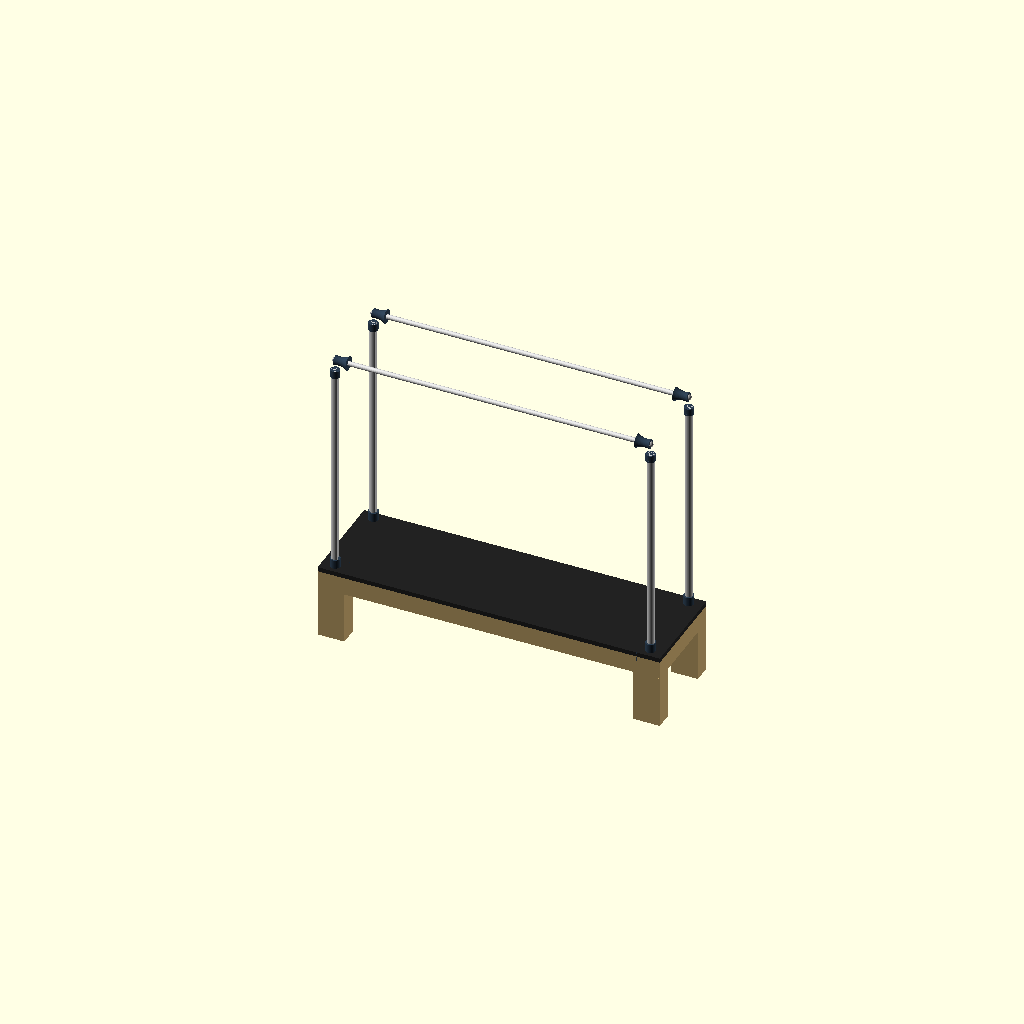
Cell 1: rendered with the file's own defaults.
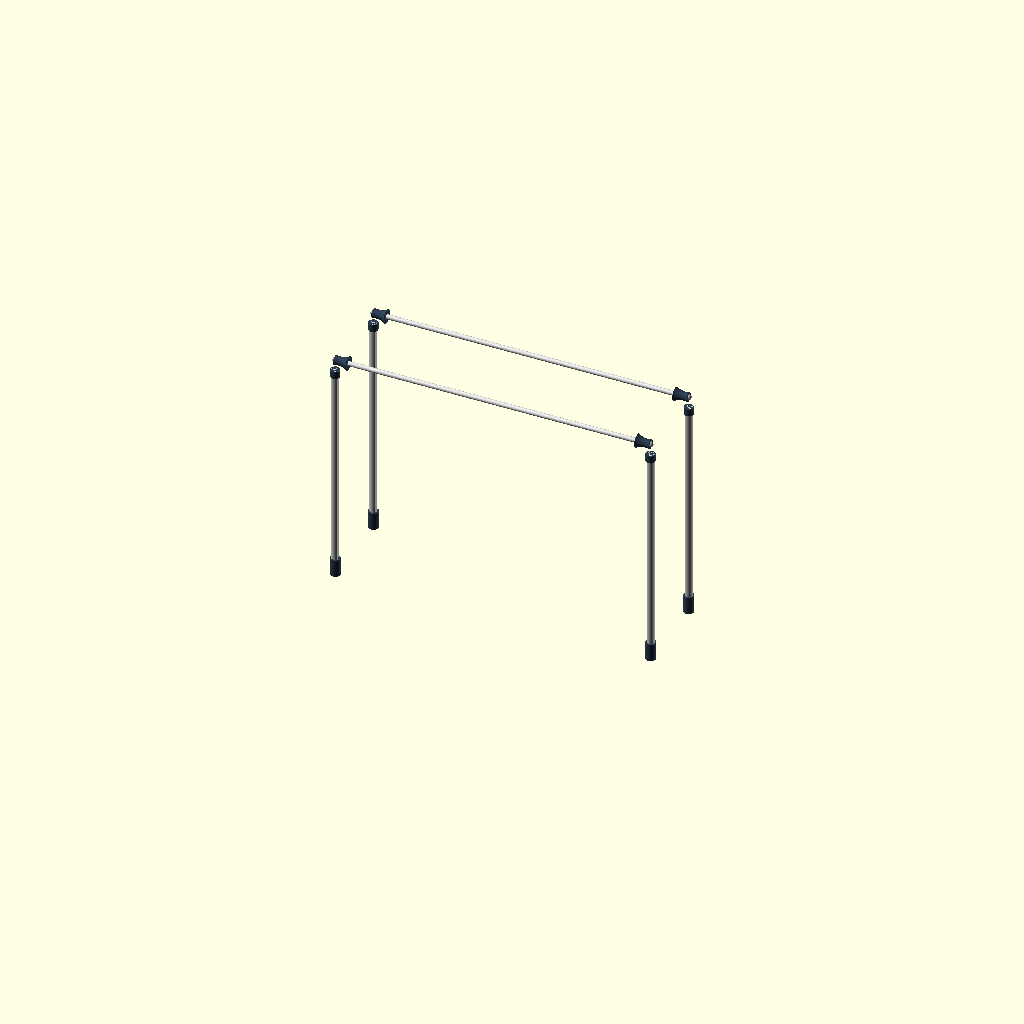
Cell 2 — show_bed set to false, the other parameters unchanged.
All cells are drawn from one camera (rotation 55°, 0°, 25°, orthographic, colour scheme Cornfield), so only the parameter changes between them.
OpenSCAD source file pilates-reformer/PR-01-base/PR-01-base-v14.scad:
// PR-01-base-v14.scad
// Janis Product Design — Pilates Reformer with Full Tower
// Version: v14 — pole_top() ORIENTATION ONLY fix (single-rotate construction)
// Date: 2026-06-30
// Focus: Frame structure + joints only. No slider, no spring, no strap.
// Rules: rules-pr.md, rules-dimensions.md, .claude/rules-codes.md
//
// CONTEXT: v6 (one-piece continuous pole + taper) rejected by Janis (owner).
// v7 split pole into 4 SEPARATE physical components for self-assembly —
// TOP (crossbar lock/latch junction), BODY (constant-diameter D-profile
// shaft, no taper), BASE COLLAR (split-clamp sleeve to wood leg), WOOD
// SOCKET (shallow registration insert in drilled hole).
// v8 fixed crossbar seating gap + pole overshoot. v9 made pole_body() the
// full-height uniform D-profile and rebuilt pole_base_collar() as a
// split-clamp sleeve. v10 rebuilt pole_top() as an asymmetric foot/boot
// head+neck. v11 fixed the loft's elongation axis. v12 refined that
// silhouette. v13 rebuilt pole_top() as a true body-of-revolution bell/horn
// + external sleeve neck per Janis's sketch — but the bell's bore axis
// defaulted to Z (rotate_extrude's native axis) and never actually ended up
// horizontal along X, so the bell sat vertically like a chimney cap on top
// of the neck instead of forming a T-junction with the crossbar passing
// through it.
//
// v14 — SINGLE-ISSUE FIX, orientation only, per explicit "one job" prompt:
//   - Root cause (this is the SECOND time this exact mistake happened, v10
//     and v13 both): building the bell's exterior and its bore subtraction
//     directly in mixed/partial orientations let inconsistent rotations
//     creep in. Fix: pole_top_bell() now builds the COMPLETE solid (bell
//     exterior via rotate_extrude + bore cylinder, both still along Z, the
//     natural/default axis) first, then wraps the entire finished
//     difference() result in exactly ONE rotate([0,90,0]) as the last
//     operation — never rotating the exterior and the bore cut separately.
//   - After that single rotation the bell's small face sits at local X=0
//     (the pole/neck side) and the large face extends along X (toward the
//     crossbar's incoming direction) — large face = entrance, small face =
//     exit, per Janis's note. scale([dir,1,1]) (same dir convention used
//     pre-v13 for mirroring) then flips which world-X direction the bell
//     extends in per pole corner, so the bell always points toward bed
//     center / the opposite pole, matching the crossbar's actual span.
//   - Bell now sits at world height xbar_z (the same crossbar height used
//     by crossbar_body() — untouched), forming a literal T-junction: the
//     vertical neck sleeve (unchanged from v13) is the stem, the horizontal
//     bell is the crossbar of the T, exactly per Janis's note 3.
//   - Profile silhouette changed from horn (convex, bulging outward) to
//     wine-glass (concave, curving inward) per Janis's note 2 — Bezier
//     control points p1/p2 now pull the curve INSIDE the straight
//     small-to-large line instead of bulging outside it. This is the only
//     shape-related change in this round (the prompt scoped "tuning comes
//     after" but the wine-glass-vs-horn distinction was explicitly listed
//     alongside the orientation fix, so both are addressed together).
//   - DO NOT TOUCH (per prompt) and left exactly as v13: bore diameter
//     (33mm), neck sleeve construction/dimensions, M6 through-bolt holes,
//     pole_body(), pole_base_collar(), crossbar geometry. The neck's z
//     anchor (z0 formula) and the bolt hole z positions are UNCHANGED
//     formulas from v13 — only pole_top_head()/pole_top_bell() and how
//     pole_top() composes neck+bell changed.
//   - ⚑ FLAG: because the neck (still anchored at the v13 z0 formula) and
//     the bell (now anchored at xbar_z, ~70mm above z0) are positioned
//     independently per the "do not touch the neck" constraint, there is an
//     approx. 24mm vertical gap between the top of the neck sleeve and the
//     bottom of the bell's circular envelope at xbar_z. Visually they should
//     still read as a connected T-junction given the bell's ~92mm diameter,
//     but this is a proportion item for Janis to confirm once shape tuning
//     resumes — flagged rather than silently adjusted, since adjusting it
//     would mean touching the neck's z anchor, out of scope this round.
//   - ⚑ FLAG: pole_body() still has NO through-holes of its own to align the
//     neck's M6 bolt holes against (unchanged flag carried over from v13).
//   - $fn=64 still applied locally inside pole_top() only.
//
// ⚠ Stage 1 of 2 — architecture and resizing only. Detailed quick-release
// latch/cam/lever mechanism is Stage 2 (separate future prompt) — NOT built
// here. Wall thickness around the bore kept generous so that future stage
// isn't geometrically blocked.
// ⚠ REGRESSION CHECK: no lattice/truss/wireframe geometry anywhere — body
// is a solid D-profile only (v4 removed it, v6 mistakenly reintroduced it).
// Foldable hinge geometry explicitly deferred — not built here.

// ── Global ────────────────────────────────────────────────────────────
e           = 0.01;   // epsilon — z-fight prevention
$fn         = 32;     // default resolution (use 64 for final render)

// ── Bed dimensions ────────────────────────────────────────────────────
bed_l       = 2300;   // total bed length (longitudinal) — PENDING Janis confirm
bed_w       = 670;    // total bed width — PENDING Janis confirm
bed_h       = 500;    // floor to top of bed surface — PENDING Janis confirm
leg_w       = 180;    // bed leg width — unchanged from v6
leg_t       = 120;    // bed leg depth — unchanged from v6
frame_rail_t = 60;    // bed rail thickness (wood) — PENDING
frame_rail_h = 120;   // bed rail height — PENDING

// ── Pole body — constant D-profile, NO TAPER (rules-dimensions.md v6, PR-01) ──
pole_d        = 50;   // body diameter — constant top to bottom — Janis-confirmed
pole_r        = pole_d / 2;
pole_h        = 1600;  // exposed pole height above bed surface — PENDING

// ── Pole TOP — bell/horn body-of-revolution head + external sleeve neck ────
// Per Janis hand sketch (BAR/POLE annotated): small circular end-face (tail/
// neck side) smoothly tapers to a large circular end-face (pipe-entry side),
// constant-diameter horizontal through-bore for crossbar, neck is now a
// slip-fit sleeve over pole_body() fastened via 2x M6 through-bolts.
neck_h         = 50;    // neck (sleeve) length along Z — minimum 50mm per spec, unchanged
neck_wall_t    = 6;     // TBD — sleeve wall thickness
neck_id        = pole_d + 1;       // = 51mm — slip-fit clearance over pole_od (50mm), 0.5mm/side
neck_od        = neck_id + 2 * neck_wall_t;  // = 63mm
neck_or        = neck_od / 2;      // = 31.5mm — also doubles as head_small_r (continuous, no step)
head_h         = 90;    // head height (Z) — compact/short per v12 direction, reshaped into bell taper
top_boss_h     = neck_h + head_h;  // = 140mm — total pole_top vertical envelope, same role as prior versions (drives xbar_z)
head_small_r   = neck_or;          // = 31.5mm — small end-face radius, matches neck OD (continuous transition)
head_large_r   = 46;    // TBD — large end-face radius (pipe-entry side), 92mm diameter bell mouth
head_loft_steps = 12;   // number of Bezier sample steps for the outer revolve curve, 13 points total
top_bore_d     = 33;    // TBD — grip_od(32) + 1mm/-0mm clearance, pending physical fit test vs real 32mm pipe, unchanged from v10-v12
neck_bolt_d    = 6.5;   // TBD — M6 through-bolt clearance hole diameter (bolt + nut, not a blind/threaded hole)

// ── Pole BASE COLLAR — split-clamp sleeve (Stage 2 = precision fit) ────
// Wraps BOTH the lower pole_body() and the top of the wood leg, spanning
// across the bed_h surface line. Split into 2 halves (front/back, cut along
// the Y centerline), joined by 3 bolt bosses per split face (6 total).
// Clamp carries the holding force — the registration pin below is
// alignment-only, not load-bearing. All values TBD — see cc_chat_log.
collar_wrap_h       = 120;            // TBD — total wrap height, split evenly above/below bed_h
collar_wall_t       = 8;              // TBD — wrap wall thickness
collar_bolt_d       = 4;              // TBD — bolt clearance hole diameter
collar_bolt_boss_d  = 10;             // TBD — boss diameter around each bolt hole
collar_id           = pole_d + 1;     // inner clearance around pole_body (0.5mm/side)
collar_od           = collar_id + 2 * collar_wall_t;
collar_z0           = bed_h - collar_wrap_h / 2;  // split roughly evenly above/below bed_h line
pin_d               = 16;             // unchanged — registration pin diameter
pin_h               = 18;             // TBD — reduced for new shallow socket, must be <= socket_depth

// ── Pole WOOD SOCKET — shallow registration insert (rules-dimensions.md v6, PR-01) ──
// Registration/alignment only — NOT load-bearing (split-clamp collar carries the holding force).
socket_od     = 60;    // ~60mm fixed-version OD — Janis-confirmed, unchanged
socket_depth  = 20;     // TBD — shallow registration depth, see cc_chat_log
socket_bore_d = pin_d + 0.5;  // bore clearance for registration pin — M-PR-1, never exact pin_d

// ── Grip bar (crossbar) ───────────────────────────────────────────────
grip_od     = 32;     // OWNER-LOCKED — do not change without Janis approval
grip_l      = bed_l - leg_w;  // pole-center to pole-center (X-axis), not bed edge to edge
grip_offset = 0;       // lateral offset from pole centerline — TBD

// ── Debug toggles ─────────────────────────────────────────────────────
show_bed           = true;
show_pole_tops     = true;
show_pole_bodies   = true;
show_base_collars  = true;
show_wood_sockets  = true;
show_crossbars     = true;

// ── Derived ───────────────────────────────────────────────────────────
surface_t   = 30;     // bed surface platform thickness

// Pole corner X positions — [front-left, front-right, rear-left, rear-right]
pole_cx = [leg_w/2, bed_l - leg_w/2, leg_w/2, bed_l - leg_w/2];
// Pole corner Y positions
pole_cy = [leg_t/2, leg_t/2, bed_w - leg_t/2, bed_w - leg_t/2];

// Crossbar Y positions — front row / rear row
xbar_y_front = pole_cy[0];
xbar_y_rear  = pole_cy[2];

// Crossbar Z — seats mid-height inside the pole_top() boss (does NOT bore through pole_body())
xbar_z = bed_h + pole_h - top_boss_h * 0.5;

// ═════════════════════════════════════════════════════════════════════
// MODULES — BED
// ═════════════════════════════════════════════════════════════════════

module bed_frame() {
    color("#C8A96E", 1.0) {
        for (i = [0:3]) {
            translate([pole_cx[i] - leg_w/2, pole_cy[i] - leg_t/2, 0])
                cube([leg_w, leg_t, bed_h - surface_t]);
        }
        translate([0, 0, bed_h - surface_t - frame_rail_h])
            cube([bed_l, frame_rail_t, frame_rail_h]);
        translate([0, bed_w - frame_rail_t, bed_h - surface_t - frame_rail_h])
            cube([bed_l, frame_rail_t, frame_rail_h]);
        translate([0, 0, bed_h - surface_t - frame_rail_h])
            cube([frame_rail_t, bed_w, frame_rail_h]);
        translate([bed_l - frame_rail_t, 0, bed_h - surface_t - frame_rail_h])
            cube([frame_rail_t, bed_w, frame_rail_h]);
    }
}

module bed_surface() {
    color("#222222", 1.0)
        translate([0, 0, bed_h - surface_t])
            cube([bed_l, bed_w, surface_t]);
}

// ═════════════════════════════════════════════════════════════════════
// MODULES — POLE COMPONENTS (4 separate, logically distinct solids)
// ═════════════════════════════════════════════════════════════════════

// pole_wood_socket() — plain cylindrical insert pushed through drilled hole in wood leg.
// Sits inside the bed leg, below pole_base_collar(). Plain cylinder, no taper, no thread.
module pole_wood_socket(cx, cy) {
    color("#888888", 1.0)
        translate([cx, cy, bed_h - socket_depth])
            cylinder(h = socket_depth, d = socket_od, $fn = 64);
}

// pole_base_collar_half() — one half of the split-clamp sleeve (front or back).
// side = +1 → back half (y >= cy seam), -1 → front half (y <= cy seam).
// Wraps both pole_body() and the wood leg top, spanning across bed_h. 3 bolt
// bosses on this half's split face — mating half carries the other 3 (6 total).
module pole_base_collar_half(cx, cy, side) {
    half_h = collar_wrap_h;
    color("#2C3E50", 1.0)
        translate([cx, cy, collar_z0])
            difference() {
                union() {
                    difference() {
                        cylinder(h = half_h, d = collar_od, $fn = 64);
                        translate([0, 0, -e])
                            cylinder(h = half_h + 2 * e, d = collar_id, $fn = 64);
                    }
                    // 3 bolt bosses along the split (seam) face, evenly spaced in height
                    for (bz = [half_h * 0.2, half_h * 0.5, half_h * 0.8])
                        translate([0, side * (collar_bolt_boss_d / 2 - e), bz])
                            rotate([90, 0, 0])
                                cylinder(h = collar_bolt_boss_d, d = collar_bolt_boss_d, $fn = 32, center = true);
                }
                // keep only this half — cut away material on the far side of the seam plane
                translate([-collar_od, side > 0 ? -collar_od : 0, -e])
                    cube([collar_od * 2, collar_od, half_h + 2 * e]);
                // bolt through-holes at the same 3 heights
                for (bz = [half_h * 0.2, half_h * 0.5, half_h * 0.8])
                    translate([0, 0, bz])
                        rotate([90, 0, 0])
                            cylinder(h = collar_bolt_boss_d * 2, d = collar_bolt_d, $fn = 32, center = true);
            }
}

// pole_base_collar() — split-clamp sleeve: 2 visually separate halves (not unioned,
// consistent with how the other pole components are kept logically separate) +
// a single registration pin protruding into the shallow pole_wood_socket().
module pole_base_collar(cx, cy) {
    pole_base_collar_half(cx, cy, 1);   // back half
    pole_base_collar_half(cx, cy, -1);  // front half
    color("#2C3E50", 1.0)
        translate([cx, cy, bed_h - pin_h])
            cylinder(h = pin_h + e, d = pin_d, $fn = 64);
}

// pole_body() — D-profile shaft, constant 50mm diameter, FULL exposed pole height
// (single uniform extrusion, no base-zone offset). No bar-insert bore — crossbar
// no longer passes through the body (that is pole_top()'s job).
// dir: front pole flat faces +X (rear); rear pole flat faces -X (front) — rules-pr.md
module pole_body(cx, cy) {
    dir = (cx < bed_l / 2) ? 1 : -1;
    cut_x0 = dir > 0 ? 0.7 * pole_r : -(pole_r + 1);
    color("#CCCCCC", 1.0)
        translate([cx, cy, bed_h])
            difference() {
                cylinder(h = pole_h - top_boss_h, r = pole_r, $fn = 64);
                translate([cut_x0, -pole_r - 1, -e])
                    cube([0.3 * pole_r + 1, pole_r * 2 + 2, pole_h + 2 * e]);
            }
}

// pole_top_neck() — external sleeve, hollow tube (neck_id slip-fit clearance over
// pole_od, neck_wall_t wall) that slides OVER the top neck_h of pole_body() from
// outside (NOT an insert pin like v10-v12). z_top = head base (= top of pole_body(),
// unchanged anchor) — sleeve spans downward from z_top so it overlaps the top
// neck_h-length of the existing pole_body() cylinder. pole_body() itself is untouched.
module pole_top_neck(cx, cy, z_top) {
    translate([cx, cy, z_top - neck_h])
        difference() {
            cylinder(h = neck_h, d = neck_od, $fn = 64);
            translate([0, 0, -e])
                cylinder(h = neck_h + 2 * e, d = neck_id, $fn = 64);
        }
}

// cubic_bezier() — samples a smooth point on a cubic Bezier curve through 4 control
// points. Used by pole_top_bell() to build the bell's outer (radius, height) revolve
// curve as a continuous sweep instead of straight polygon segments.
function cubic_bezier(t, p0, p1, p2, p3) =
    let(u = 1 - t)
    [ u*u*u*p0[0] + 3*u*u*t*p1[0] + 3*u*t*t*p2[0] + t*t*t*p3[0],
      u*u*u*p0[1] + 3*u*u*t*p1[1] + 3*u*t*t*p2[1] + t*t*t*p3[1] ];

// pole_top_bell(cx, cy, dir) — v14 orientation fix. Per the required construction
// method: the COMPLETE solid (wine-glass exterior via rotate_extrude + the bore
// cylinder) is built first in OpenSCAD's natural/default orientation — bore running
// along local Z, the same axis rotate_extrude already uses — then the entire
// difference() result is wrapped in exactly ONE rotate([0,90,0]) as the literal last
// operation before scale/translate position it. The exterior and the bore are never
// rotated separately — this is what v10 and v13 got wrong both times.
// Profile is now wine-glass CONCAVE (curves inward from the straight small-to-large
// line) instead of v13's horn/convex bulge — control points p1/p2 pull inside the
// chord per Janis's note 2.
// After the single rotate([0,90,0]): local Z=0 (small face) -> local X=0,
// local Z=head_h (large face) -> local X=head_h. scale([dir,1,1]) then mirrors which
// world-X direction the bell extends in per pole corner (same dir convention used in
// pre-v13 versions) so the large (entrance) face always points toward bed center /
// the opposite pole, matching the crossbar's actual span — small (exit) face stays
// anchored at the pole/neck.
module pole_top_bell(cx, cy, dir) {
    p0 = [head_small_r,        0];
    p1 = [head_small_r * 0.80, head_h * 0.35];   // pulled INSIDE the chord — concave dip
    p2 = [head_large_r * 0.60, head_h * 0.70];   // pulled INSIDE the chord — concave dip
    p3 = [head_large_r,        head_h];

    outer_curve = [ for (i = [0 : head_loft_steps]) cubic_bezier(i / head_loft_steps, p0, p1, p2, p3) ];
    // close the half-profile back to the revolve axis (x=0) at both ends so
    // rotate_extrude() produces a solid (not a shell) — bore is cut from it below.
    bell_profile = concat([[0, 0]], outer_curve, [[0, head_h]]);

    translate([cx, cy, xbar_z])
        scale([dir, 1, 1])
            rotate([0, 90, 0])
                difference() {
                    rotate_extrude($fn = 64)
                        polygon(points = bell_profile);
                    // bore — still built along local Z here, same axis as the
                    // rotate_extrude above; the single rotate([0,90,0]) wrapping this
                    // whole difference() is what puts it on world X afterward
                    translate([0, 0, -e])
                        cylinder(h = head_h + 2 * e, d = top_bore_d, $fn = 48);
                }
}

// pole_top() — wine-glass bell + external sleeve neck assembly, forming a literal
// T-junction: the vertical neck sleeve (unchanged from v13) is the stem, the
// horizontal bell (now correctly oriented along X via pole_top_bell()'s single
// rotate) is the crossbar of the T, matching the crossbar's actual bore axis. Neck
// z-anchor (z0) and M6 through-bolt hole positions are UNCHANGED formulas from v13 —
// only the bell's construction/orientation and how it's combined with the neck
// changed this round. No latch/cam/lever geometry — Stage 2 scope only.
module pole_top(cx, cy) {
    $fn = 64;  // local resolution bump for this module only (neck/bore/bolt cylinders + revolve); rest of file stays at the global $fn=32 default
    z0  = bed_h + pole_h - top_boss_h;  // neck top anchor — UNCHANGED formula from v13, matches pole_body()'s top
    dir = (cx < bed_l / 2) ? 1 : -1;
    color("#2C3E50", 1.0) {
        difference() {
            pole_top_neck(cx, cy, z0);
            // 2x M6 through-bolt clearance holes through both walls of the sleeve —
            // bolt + nut (not blind/threaded), UNCHANGED positions from v13
            // (neck_h*0.3 / neck_h*0.7 below z0), axis along X
            for (bz = [z0 - neck_h + neck_h * 0.3, z0 - neck_h + neck_h * 0.7])
                translate([cx, cy, bz])
                    rotate([90, 0, 0])
                        cylinder(h = neck_od + 2 * e, d = neck_bolt_d, center = true, $fn = 24);
        }
        pole_top_bell(cx, cy, dir);
    }
}

// ═════════════════════════════════════════════════════════════════════
// MODULES — CROSSBAR (X-axis: longitudinal along bed length)
// Seats against pole_top() junctions only — does not pass through pole_body().
// ═════════════════════════════════════════════════════════════════════

module crossbar_body(y_pos) {
    color("#DDDDDD", 1.0)
        translate([leg_w/2, y_pos, xbar_z])
            rotate([0, 90, 0])
                cylinder(h = grip_l, d = grip_od);
}

module crossbar_end_cap(x_pos, y_pos) {
    color("#AAAAAA", 1.0)
        translate([x_pos, y_pos, xbar_z])
            sphere(d = grip_od + 4);
}

// ═════════════════════════════════════════════════════════════════════
// SUB-ASSEMBLIES — 4 pole parts kept logically separate (not unioned)
// ═════════════════════════════════════════════════════════════════════

module bed_assembly() {
    if (show_bed) {
        bed_frame();
        bed_surface();
    }
}

module pole_assembly(i) {
    cx = pole_cx[i];
    cy = pole_cy[i];
    if (show_wood_sockets) pole_wood_socket(cx, cy);
    if (show_base_collars) pole_base_collar(cx, cy);
    if (show_pole_bodies)  pole_body(cx, cy);
    if (show_pole_tops)    pole_top(cx, cy);
}

module crossbar_assembly() {
    if (show_crossbars) {
        crossbar_body(xbar_y_front);
        crossbar_body(xbar_y_rear);
        crossbar_end_cap(pole_cx[0], xbar_y_front);
        crossbar_end_cap(pole_cx[1], xbar_y_front);
        crossbar_end_cap(pole_cx[2], xbar_y_rear);
        crossbar_end_cap(pole_cx[3], xbar_y_rear);
    }
}

// ═════════════════════════════════════════════════════════════════════
// FULL ASSEMBLY (combined preview render — components visually aligned,
// logically separate solids, NOT unioned into one continuous pole)
// ═════════════════════════════════════════════════════════════════════

module pr01_assembly() {
    bed_assembly();
    for (i = [0:3]) pole_assembly(i);
    crossbar_assembly();
}

// ── RENDER ────────────────────────────────────────────────────────────
pr01_assembly();
Parameter table extracted from the source (name, type, default, range or options):
e: number, default 0.01
bed_l: number, default 2300
bed_w: number, default 670
bed_h: number, default 500
leg_w: number, default 180
leg_t: number, default 120
frame_rail_t: number, default 60
frame_rail_h: number, default 120
pole_d: number, default 50
pole_h: number, default 1600
neck_h: number, default 50
neck_wall_t: number, default 6
head_h: number, default 90
head_large_r: number, default 46
head_loft_steps: number, default 12
top_bore_d: number, default 33
neck_bolt_d: number, default 6.5
collar_wrap_h: number, default 120
collar_wall_t: number, default 8
collar_bolt_d: number, default 4
collar_bolt_boss_d: number, default 10
pin_d: number, default 16
pin_h: number, default 18
socket_od: number, default 60
socket_depth: number, default 20
grip_od: number, default 32
grip_offset: number, default 0
show_bed: bool, default true
show_pole_tops: bool, default true
show_pole_bodies: bool, default true
show_base_collars: bool, default true
show_wood_sockets: bool, default true
show_crossbars: bool, default true
surface_t: number, default 30
